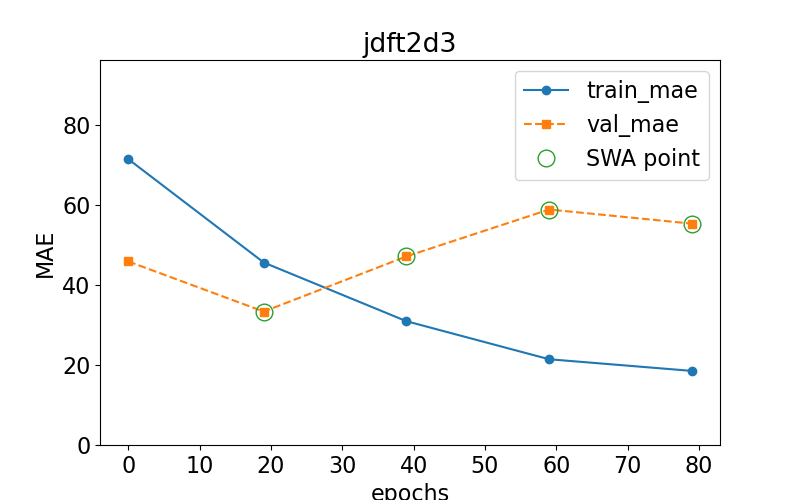

Values plotted in this chart, from the file beside it:
epoch, train loss, val loss, swa
0.0, 71.56, 45.94, n
19.0, 45.67, 33.39, y
39.0, 30.98, 47.2, y
59.0, 21.46, 58.93, y
79.0, 18.54, 55.4, y
